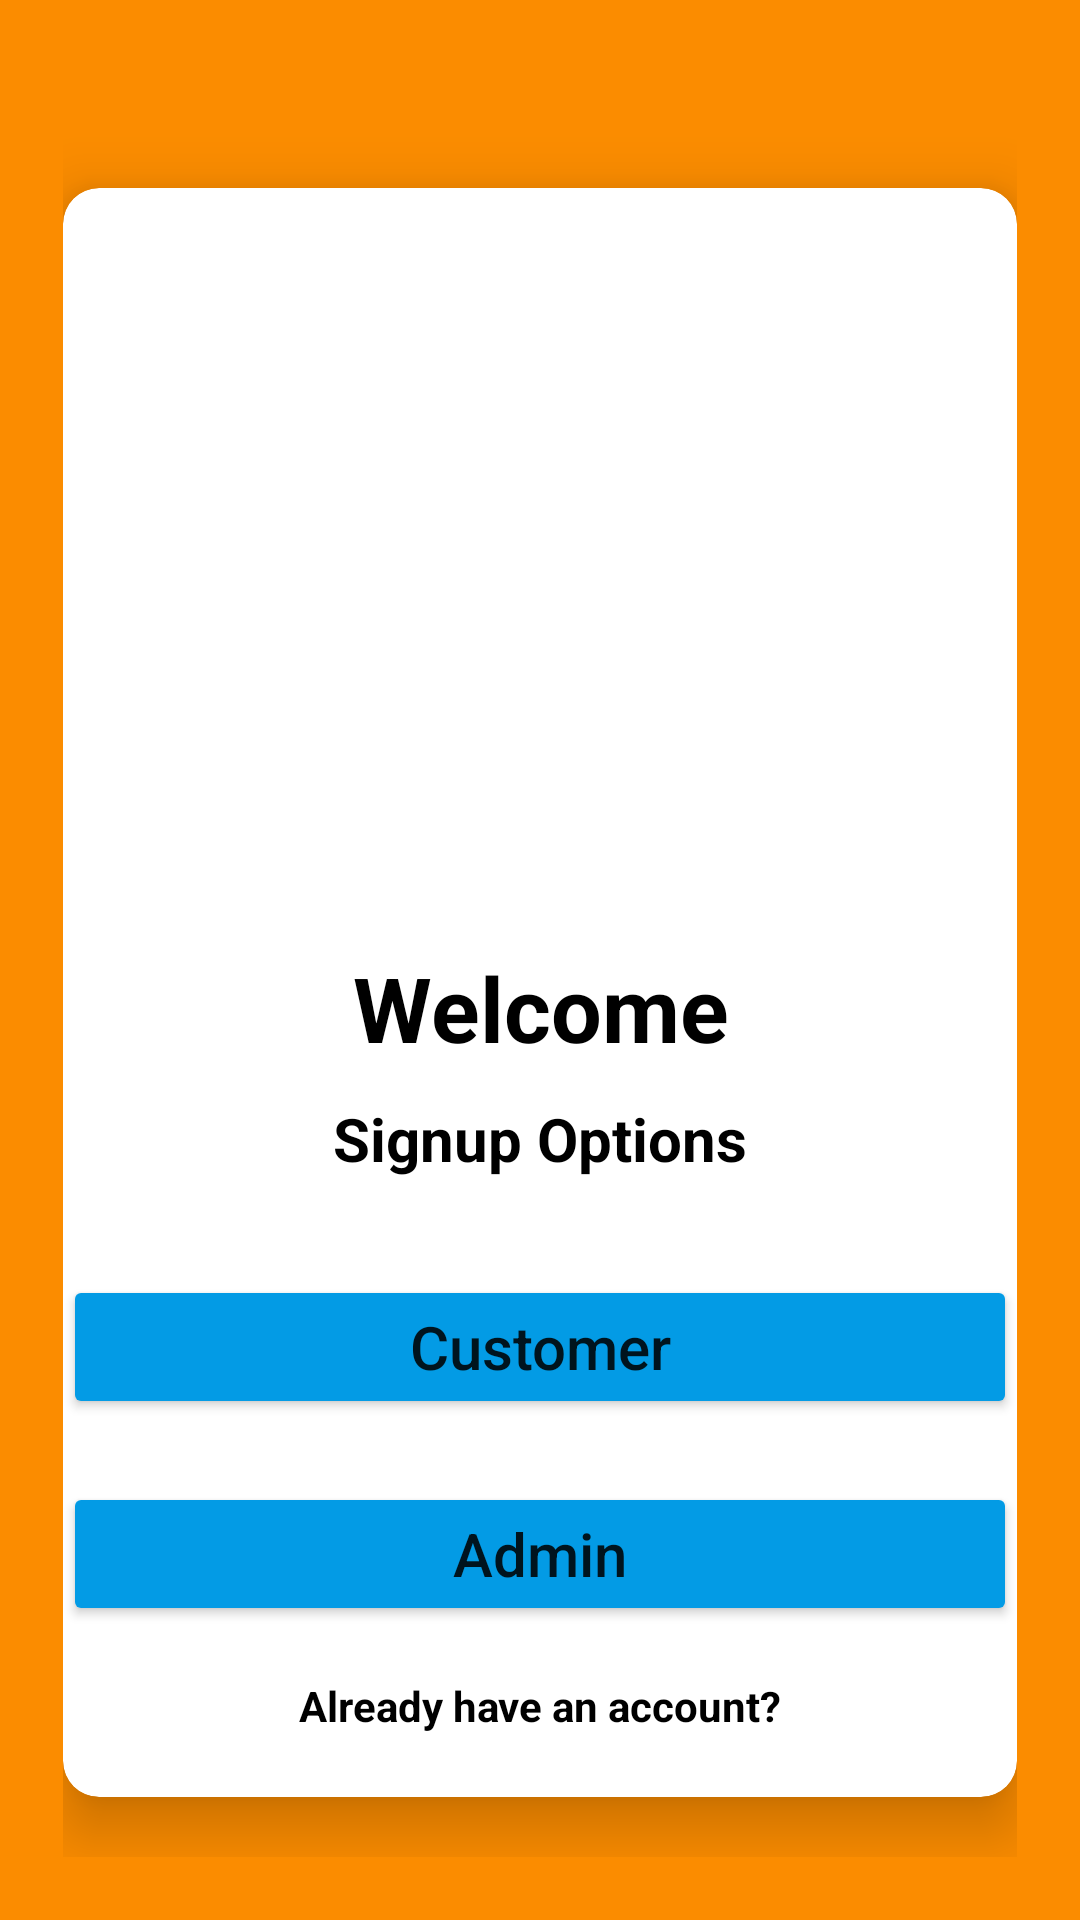

Here is an Android app screen rendered from its layout file. Give the layout XML and the strings, colors and styles it references.
<!-- AndroidManifest.xml: application theme Theme.PaddyAssignmentTwo -->
<!-- res/layout/activity_registration_options.xml -->
<?xml version="1.0" encoding="utf-8"?>
<LinearLayout xmlns:android="http://schemas.android.com/apk/res/android"
    xmlns:app="http://schemas.android.com/apk/res-auto"
    xmlns:tools="http://schemas.android.com/tools"
    android:layout_width="match_parent"
    android:layout_height="match_parent"
    android:orientation="vertical"
    android:padding="21dp"
    android:gravity="center_vertical"
    android:background="#FB8C00"
    tools:context=".RegistrationOptions">

    <androidx.cardview.widget.CardView
        android:layout_width="match_parent"
        android:layout_height="wrap_content"
        android:layout_marginTop="22dp"
        app:cardCornerRadius="12dp"
        app:cardElevation="12dp"
        android:background="#fff"
        android:elevation="12dp">

        <LinearLayout
            android:layout_width="match_parent"
            android:layout_height="match_parent"
            android:gravity="center_vertical"
            android:orientation="vertical">

            <ImageView
                android:id="@+id/imageview"
                android:layout_width="196dp"
                android:layout_height="233dp"
                android:src="@drawable/undraw_join_of2w"
                android:layout_gravity="center"
                android:layout_marginTop="20dp">

            </ImageView>

            <TextView
                android:id="@+id/textView1"
                android:layout_width="match_parent"
                android:layout_height="wrap_content"
                android:gravity="center"
                android:layout_marginStart="20dp"
                android:layout_marginEnd="20dp"
                android:text="Welcome"
                android:textColor="#000"
                android:textSize="30sp"
                android:textStyle="bold" />

            <TextView

                android:layout_width="match_parent"
                android:layout_height="wrap_content"
                android:text="Signup Options"
                android:textColor="#000"
                android:gravity="center"
                android:textSize="20sp"
                android:textStyle="bold"
                android:layout_marginTop="10dp"/>

            <LinearLayout
                android:layout_width="match_parent"
                android:layout_height="wrap_content"
                android:layout_marginTop="11dp"
                android:orientation="vertical"
                android:layout_marginBottom="21dp">

                <Button
                    android:id="@+id/customerButton"
                    android:layout_width="match_parent"
                    android:layout_height="wrap_content"
                    android:textAllCaps="false"
                    android:layout_gravity="center"
                    android:layout_marginTop="21dp"
                    android:backgroundTint="#039BE5"
                    android:text="Customer"
                    android:textSize="20sp" />

                <Button
                    android:id="@+id/adminButton"
                    android:layout_width="match_parent"
                    android:layout_height="wrap_content"
                    android:textAllCaps="false"
                    android:layout_gravity="center"
                    android:layout_marginTop="21dp"
                    android:backgroundTint="#039BE5"
                    android:text="Admin"
                    android:textSize="20sp" />

                <TextView
                    android:id="@+id/backButton"
                    android:layout_width="match_parent"
                    android:layout_height="wrap_content"
                    android:text="Already have an account?"
                    android:layout_marginTop="17dp"
                    android:textColor="#000"
                    android:textStyle="bold"
                    android:gravity="center"/>

            </LinearLayout>



        </LinearLayout>
    </androidx.cardview.widget.CardView>
</LinearLayout>
<!-- resources referenced by this layout -->
<resources>
  <style name="Theme.PaddyAssignmentTwo" parent="Theme.MaterialComponents.DayNight.NoActionBar">
          
          <item name="colorPrimary">@color/purple_500</item>
          <item name="colorPrimaryVariant">@color/purple_700</item>
          <item name="colorOnPrimary">@color/white</item>
          
          <item name="colorSecondary">@color/teal_200</item>
          <item name="colorSecondaryVariant">@color/teal_700</item>
          <item name="colorOnSecondary">@color/black</item>
          
          <item name="android:statusBarColor" tools:targetApi="l">?attr/colorPrimaryVariant</item>
          
      </style>
  <color name="purple_500">#FF6200EE</color>
  <color name="purple_700">#FF3700B3</color>
  <color name="white">#FFFFFFFF</color>
  <color name="teal_200">#FF03DAC5</color>
  <color name="teal_700">#FF018786</color>
  <color name="black">#FF000000</color>
</resources>
